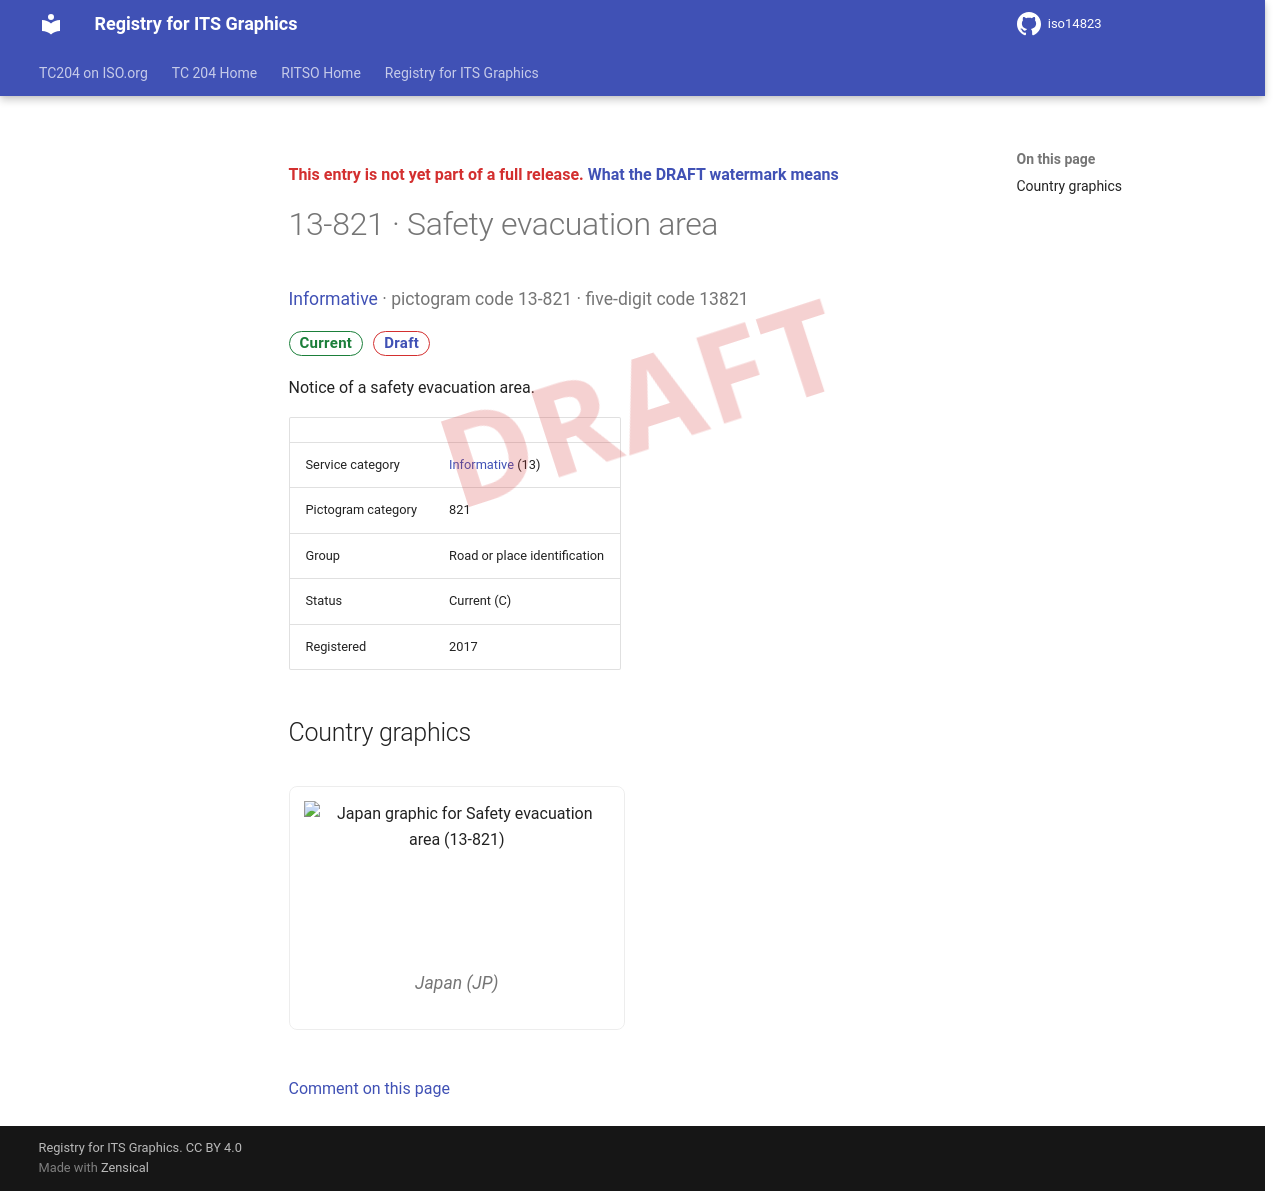

repository: k-vaughn/iso14823 · page: v0.1.0-alpha.1/signs/13-821/index.html · generator: mkdocs

<div class="draft4-watermark" aria-hidden="true"></div>

<p class="draft-note">This entry is not yet part of a full release. <a href="../#draft-watermark">What the DRAFT watermark means</a></p>

# 13-821 · Safety evacuation area

<p class="sign-kicker"><a href="../categories/13/">Informative</a> · pictogram code 13-821 · five-digit code 13821</p>
<p class="sign-chips"><span class="chip chip-current">Current</span> <a class="chip chip-draft" href="../#draft-watermark">Draft</a></p>
<p>Notice of a safety evacuation area.</p>
| | |
| --- | --- |
| Service category | <a href="../categories/13/">Informative</a> (13) |
| Pictogram category | 821 |
| Group | Road or place identification |
| Status | Current (C) |
| Registered | 2017 |

## Country graphics

<div class="sign-grid">
<figure class="sign-card">
<img src="../graphics/jp/13-821.png" alt="Japan graphic for Safety evacuation area (13-821)" loading="lazy">

<figcaption>Japan (JP)</figcaption>
</figure>
</div>

[Comment on this page](https://github.com/k-vaughn/iso14823/issues/new?template=page-feedback.yml&title=%5BPage+feedback%5D+13-821+%C2%B7+Safety+evacuation+area&page-title=13-821+%C2%B7+Safety+evacuation+area&page-path=signs%2F13-821.md)
